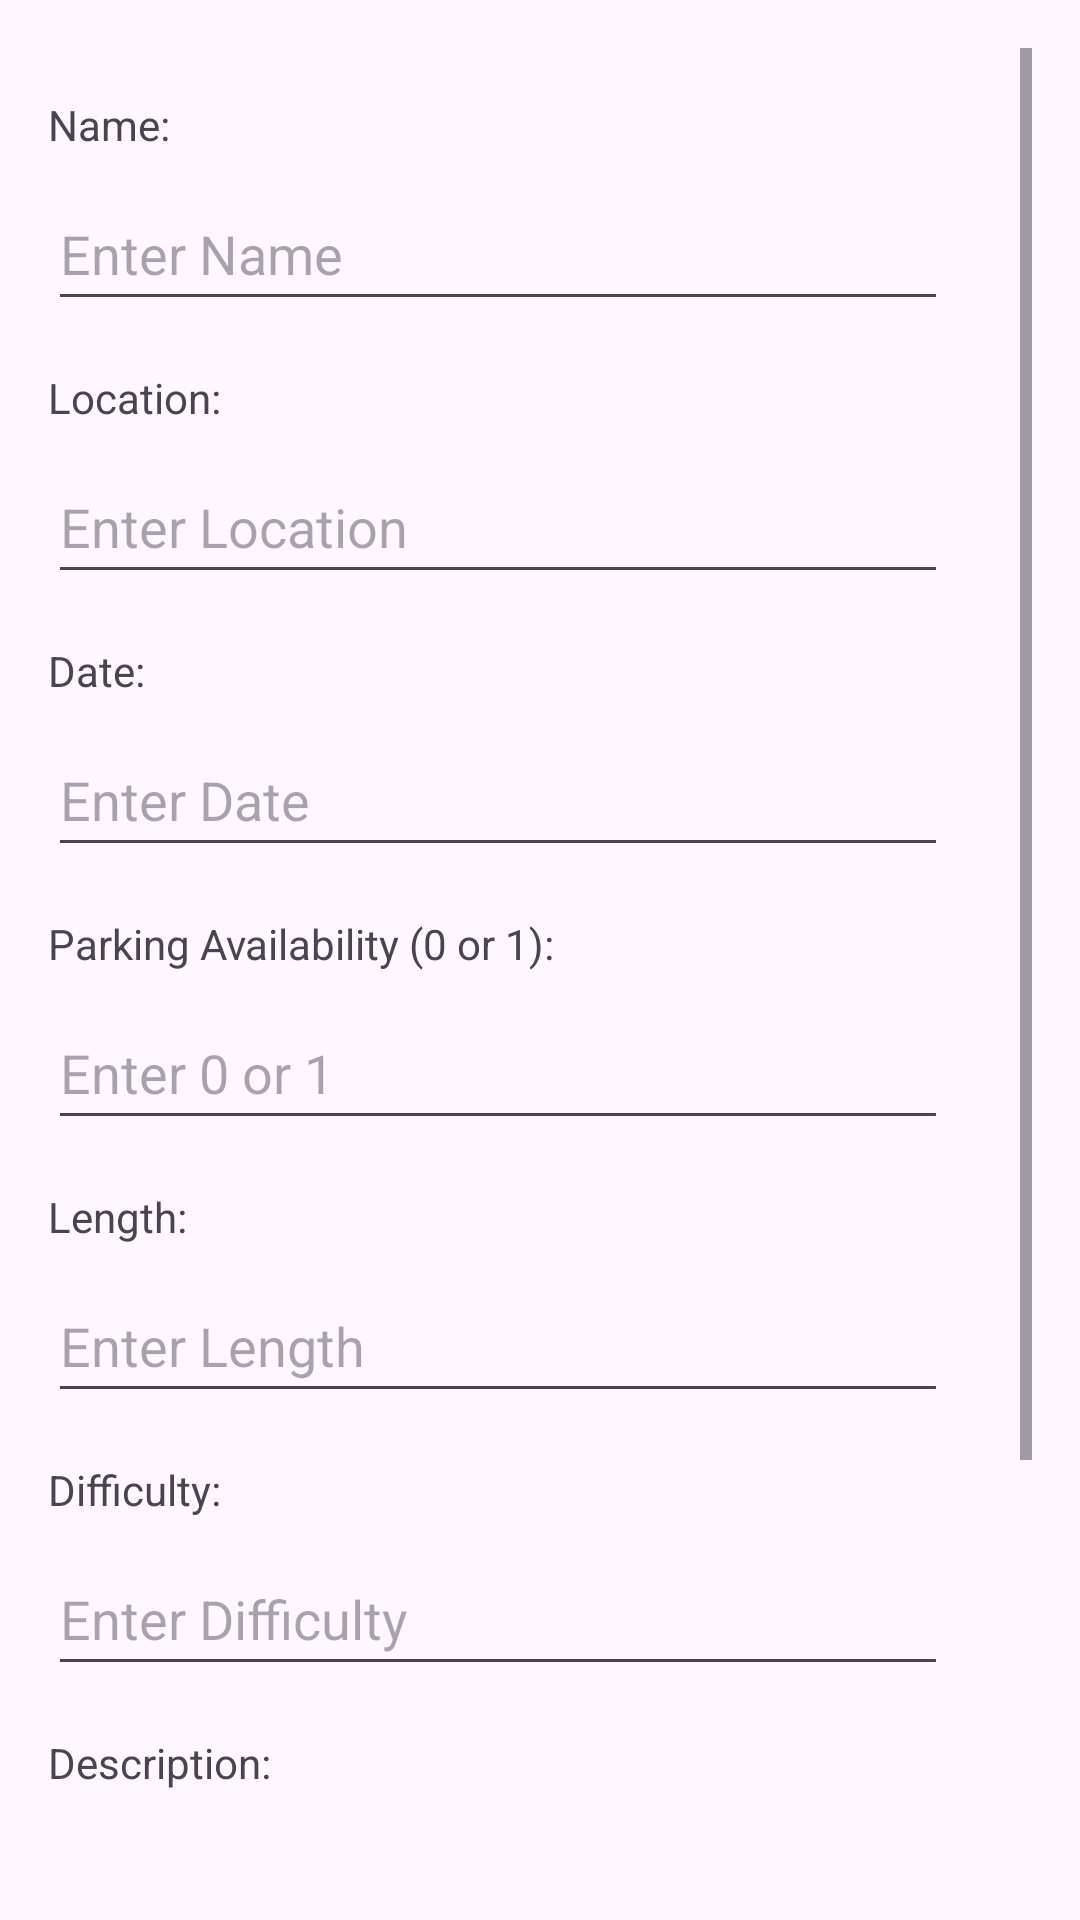

Produce the Android XML layout that renders to this screen, including the resource entries it uses.
<!-- AndroidManifest.xml: application theme Theme.HikeXoaiChua -->
<!-- res/layout/activity_add_hike.xml -->
<?xml version="1.0" encoding="utf-8"?>
<RelativeLayout xmlns:android="http://schemas.android.com/apk/res/android"
    android:layout_width="411dp"
    android:layout_height="731dp"
    android:padding="16dp">


    <ScrollView
        android:layout_width="match_parent"
        android:layout_height="match_parent">

        <LinearLayout
            android:layout_width="match_parent"
            android:layout_height="wrap_content"
            android:orientation="vertical">


            <TextView
                android:id="@+id/textViewName"
                android:layout_width="wrap_content"
                android:layout_height="wrap_content"
                android:text="Name:"
                android:layout_marginTop="16dp"/>

            <EditText
                android:id="@+id/editTextName"
                android:layout_width="300dp"
                android:layout_height="48dp"
                android:layout_below="@id/textViewName"
                android:layout_marginTop="8dp"
                android:hint="Enter Name" />

            <TextView
                android:id="@+id/textViewLocation"
                android:layout_width="wrap_content"
                android:layout_height="wrap_content"
                android:text="Location:"
                android:layout_below="@id/editTextName"
                android:layout_marginTop="16dp"/>

            <EditText
                android:id="@+id/editTextLocation"
                android:layout_width="300dp"
                android:layout_height="48dp"
                android:layout_below="@id/textViewLocation"
                android:layout_marginTop="8dp"
                android:hint="Enter Location" />

            <TextView
                android:id="@+id/textViewDate"
                android:layout_width="wrap_content"
                android:layout_height="wrap_content"
                android:text="Date:"
                android:layout_below="@id/editTextLocation"
                android:layout_marginTop="16dp"/>

            <EditText
                android:id="@+id/editTextDate"
                android:layout_width="300dp"
                android:layout_height="48dp"
                android:layout_below="@id/textViewDate"
                android:layout_marginTop="8dp"
                android:hint="Enter Date" />

            <TextView
                android:id="@+id/textViewIsParking"
                android:layout_width="wrap_content"
                android:layout_height="wrap_content"
                android:text="Parking Availability (0 or 1):"
                android:layout_below="@id/editTextDate"
                android:layout_marginTop="16dp"/>

            <EditText
                android:id="@+id/editTextIsParking"
                android:layout_width="300dp"
                android:layout_height="48dp"
                android:layout_below="@id/textViewIsParking"
                android:layout_marginTop="8dp"
                android:hint="Enter 0 or 1" />

            <TextView
                android:id="@+id/textViewLength"
                android:layout_width="wrap_content"
                android:layout_height="wrap_content"
                android:text="Length:"
                android:layout_below="@id/editTextIsParking"
                android:layout_marginTop="16dp"/>

            <EditText
                android:id="@+id/editTextLength"
                android:layout_width="300dp"
                android:layout_height="48dp"
                android:layout_below="@id/textViewLength"
                android:layout_marginTop="8dp"
                android:hint="Enter Length" />

            <TextView
                android:id="@+id/textViewDifficulty"
                android:layout_width="wrap_content"
                android:layout_height="wrap_content"
                android:text="Difficulty:"
                android:layout_below="@id/editTextLength"
                android:layout_marginTop="16dp"/>

            <EditText
                android:id="@+id/editTextDifficulty"
                android:layout_width="300dp"
                android:layout_height="48dp"
                android:layout_below="@id/textViewDifficulty"
                android:layout_marginTop="8dp"
                android:hint="Enter Difficulty" />

            <TextView
                android:id="@+id/textViewDescription"
                android:layout_width="wrap_content"
                android:layout_height="wrap_content"
                android:text="Description:"
                android:layout_below="@id/editTextDifficulty"
                android:layout_marginTop="16dp"/>

            <EditText
                android:id="@+id/editTextDescription"
                android:layout_width="300dp"
                android:layout_height="48dp"
                android:layout_below="@id/textViewDescription"
                android:layout_marginTop="8dp"
                android:hint="Enter Description" />

            <TextView
                android:id="@+id/textViewVehicle"
                android:layout_width="wrap_content"
                android:layout_height="wrap_content"
                android:text="Vehicle:"
                android:layout_below="@id/editTextDescription"
                android:layout_marginTop="16dp"/>

            <EditText
                android:id="@+id/editTextVehicle"
                android:layout_width="300dp"
                android:layout_height="wrap_content"
                android:layout_below="@id/textViewVehicle"
                android:layout_marginTop="8dp"
                android:hint="Enter Vehicle"/>

            <Button
                android:id="@+id/buttonSubmit"
                android:layout_width="wrap_content"
                android:layout_height="wrap_content"
                android:layout_below="@id/editTextVehicle"
                android:layout_centerHorizontal="true"
                android:layout_marginTop="16dp"
                android:text="Submit"/>

        </LinearLayout>


    </ScrollView>
</RelativeLayout>
<!-- resources referenced by this layout -->
<resources>
  <style name="Theme.HikeXoaiChua" parent="Theme.MaterialComponents.DayNight.DarkActionBar">
          
          <item name="colorPrimary">@color/purple_500</item>
          <item name="colorPrimaryVariant">@color/purple_700</item>
          <item name="colorOnPrimary">@color/white</item>
          
          <item name="colorSecondary">@color/teal_200</item>
          <item name="colorSecondaryVariant">@color/teal_700</item>
          <item name="colorOnSecondary">@color/black</item>
          
          <item name="android:statusBarColor">?attr/colorPrimaryVariant</item>
          
      </style>
  <color name="purple_500">#FF6200EE</color>
  <color name="purple_700">#FF3700B3</color>
  <color name="white">#FFFFFFFF</color>
  <color name="teal_200">#FF03DAC5</color>
  <color name="teal_700">#FF018786</color>
  <color name="black">#FF000000</color>
</resources>
